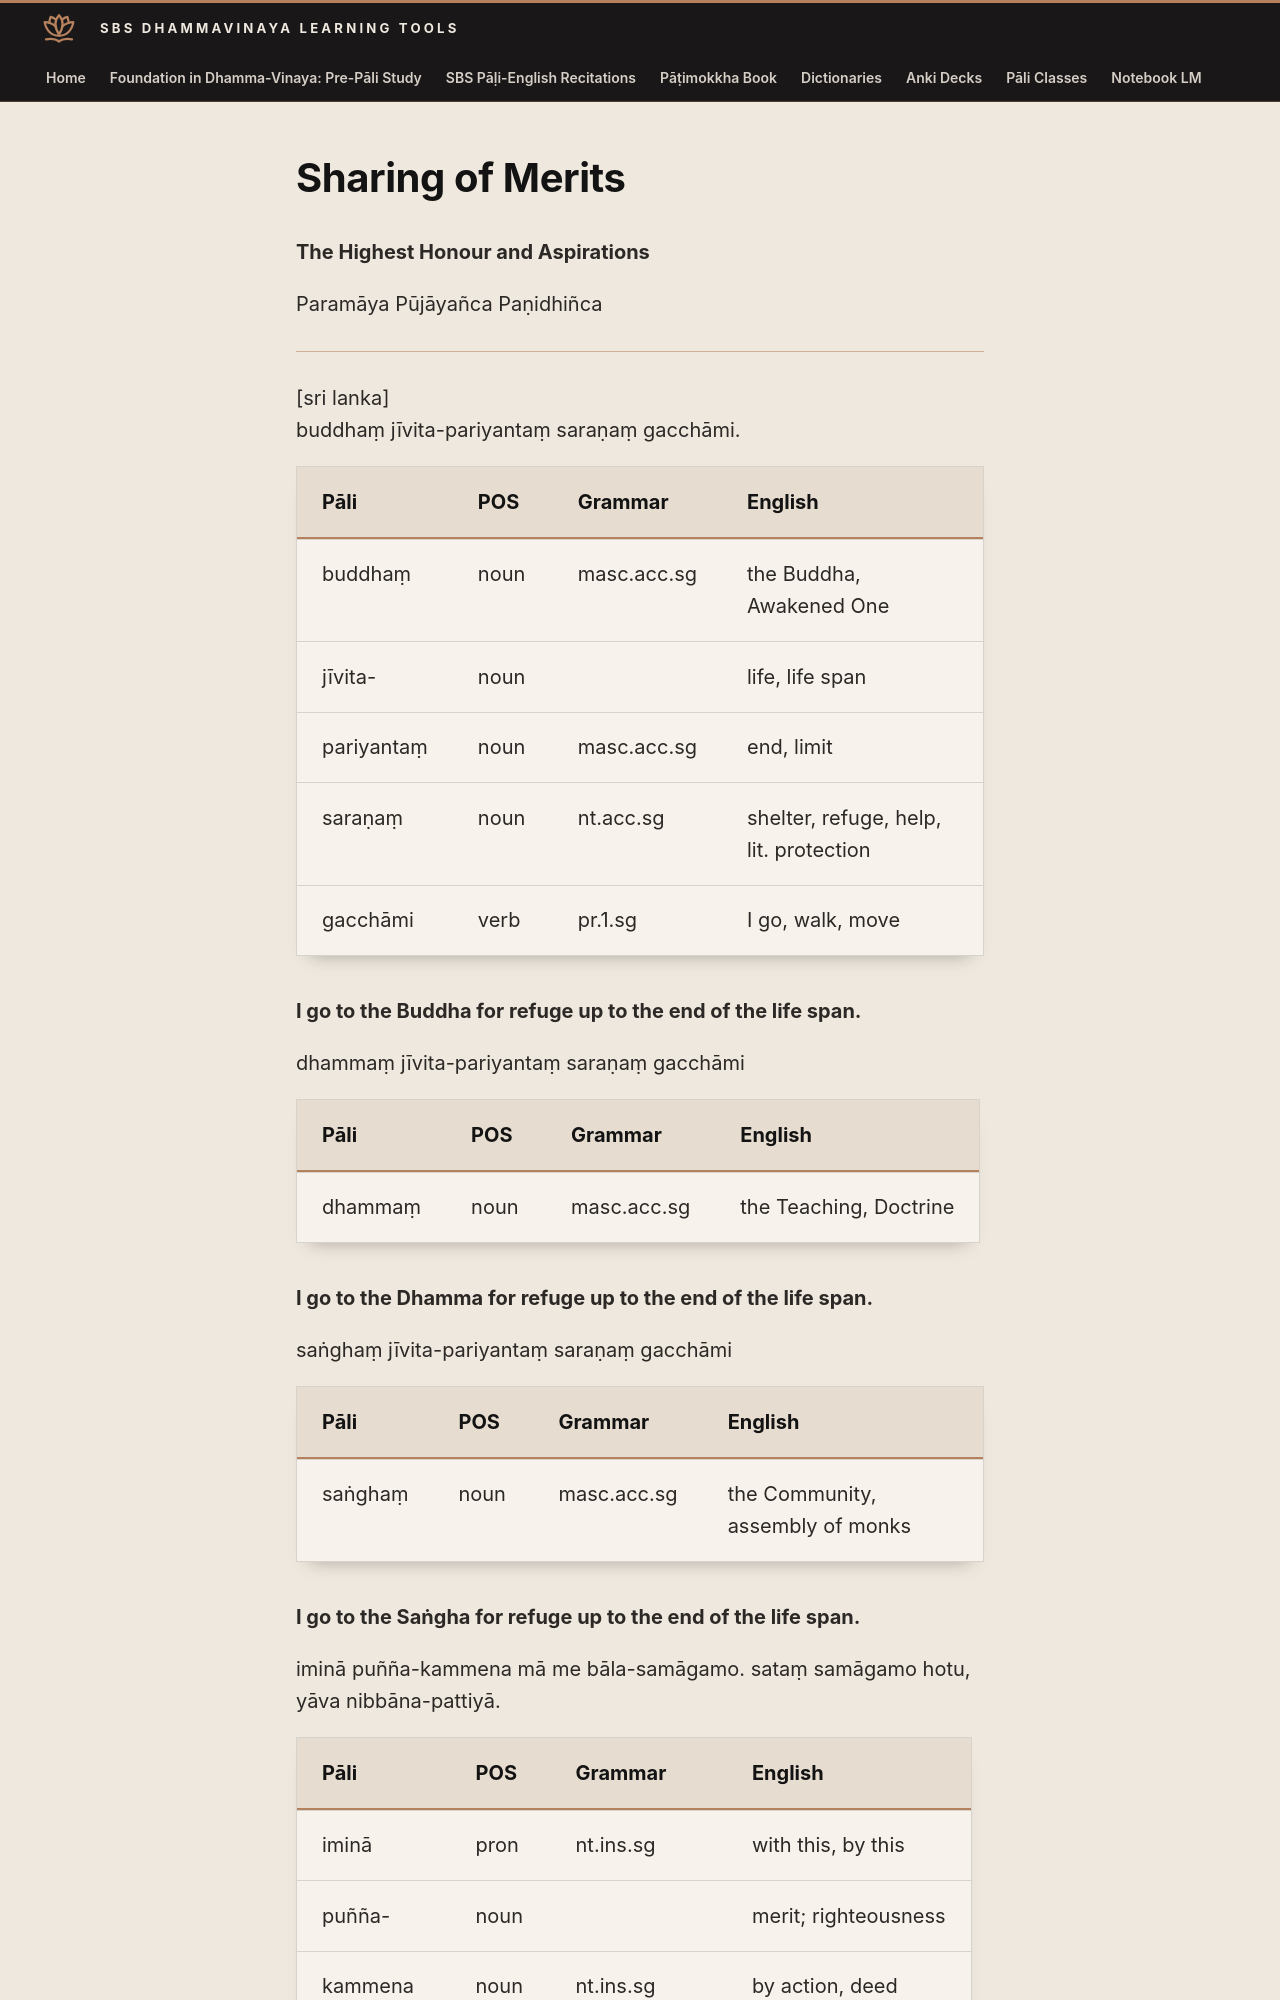

repository: sasanarakkha/study-tools · page: 6-pali-class/sbs-per-analysis/per-74-the-highest-honour-and-aspirations/index.html · generator: mkdocs

# Sharing of Merits

**The Highest Honour and Aspirations**

Paramāya Pūjāyañca Paṇidhiñca

***

[sri lanka]
buddhaṃ jīvita-pariyantaṃ saraṇaṃ gacchāmi.

| Pāli | POS | Grammar | English |
| --- | --- | --- | --- |
| buddhaṃ | noun | masc.acc.sg | the Buddha, Awakened One |
| jīvita- | noun | | life, life span |
| pariyantaṃ | noun | masc.acc.sg | end, limit |
| saraṇaṃ | noun | nt.acc.sg | shelter, refuge, help, lit. protection |
| gacchāmi | verb | pr.1.sg | I go, walk, move |

**I go to the Buddha for refuge up to the end of the life span.**

dhammaṃ jīvita-pariyantaṃ saraṇaṃ gacchāmi

| Pāli | POS | Grammar | English |
| --- | --- | --- | --- |
| dhammaṃ | noun | masc.acc.sg | the Teaching, Doctrine |

**I go to the Dhamma for refuge up to the end of the life span.**

saṅghaṃ jīvita-pariyantaṃ saraṇaṃ gacchāmi

| Pāli | POS | Grammar | English |
| --- | --- | --- | --- |
| saṅghaṃ | noun | masc.acc.sg | the Community, assembly of monks |

**I go to the Saṅgha for refuge up to the end of the life span.**

iminā puñña-kammena mā me bāla-samāgamo. sataṃ samāgamo hotu, yāva nibbāna-pattiyā.
